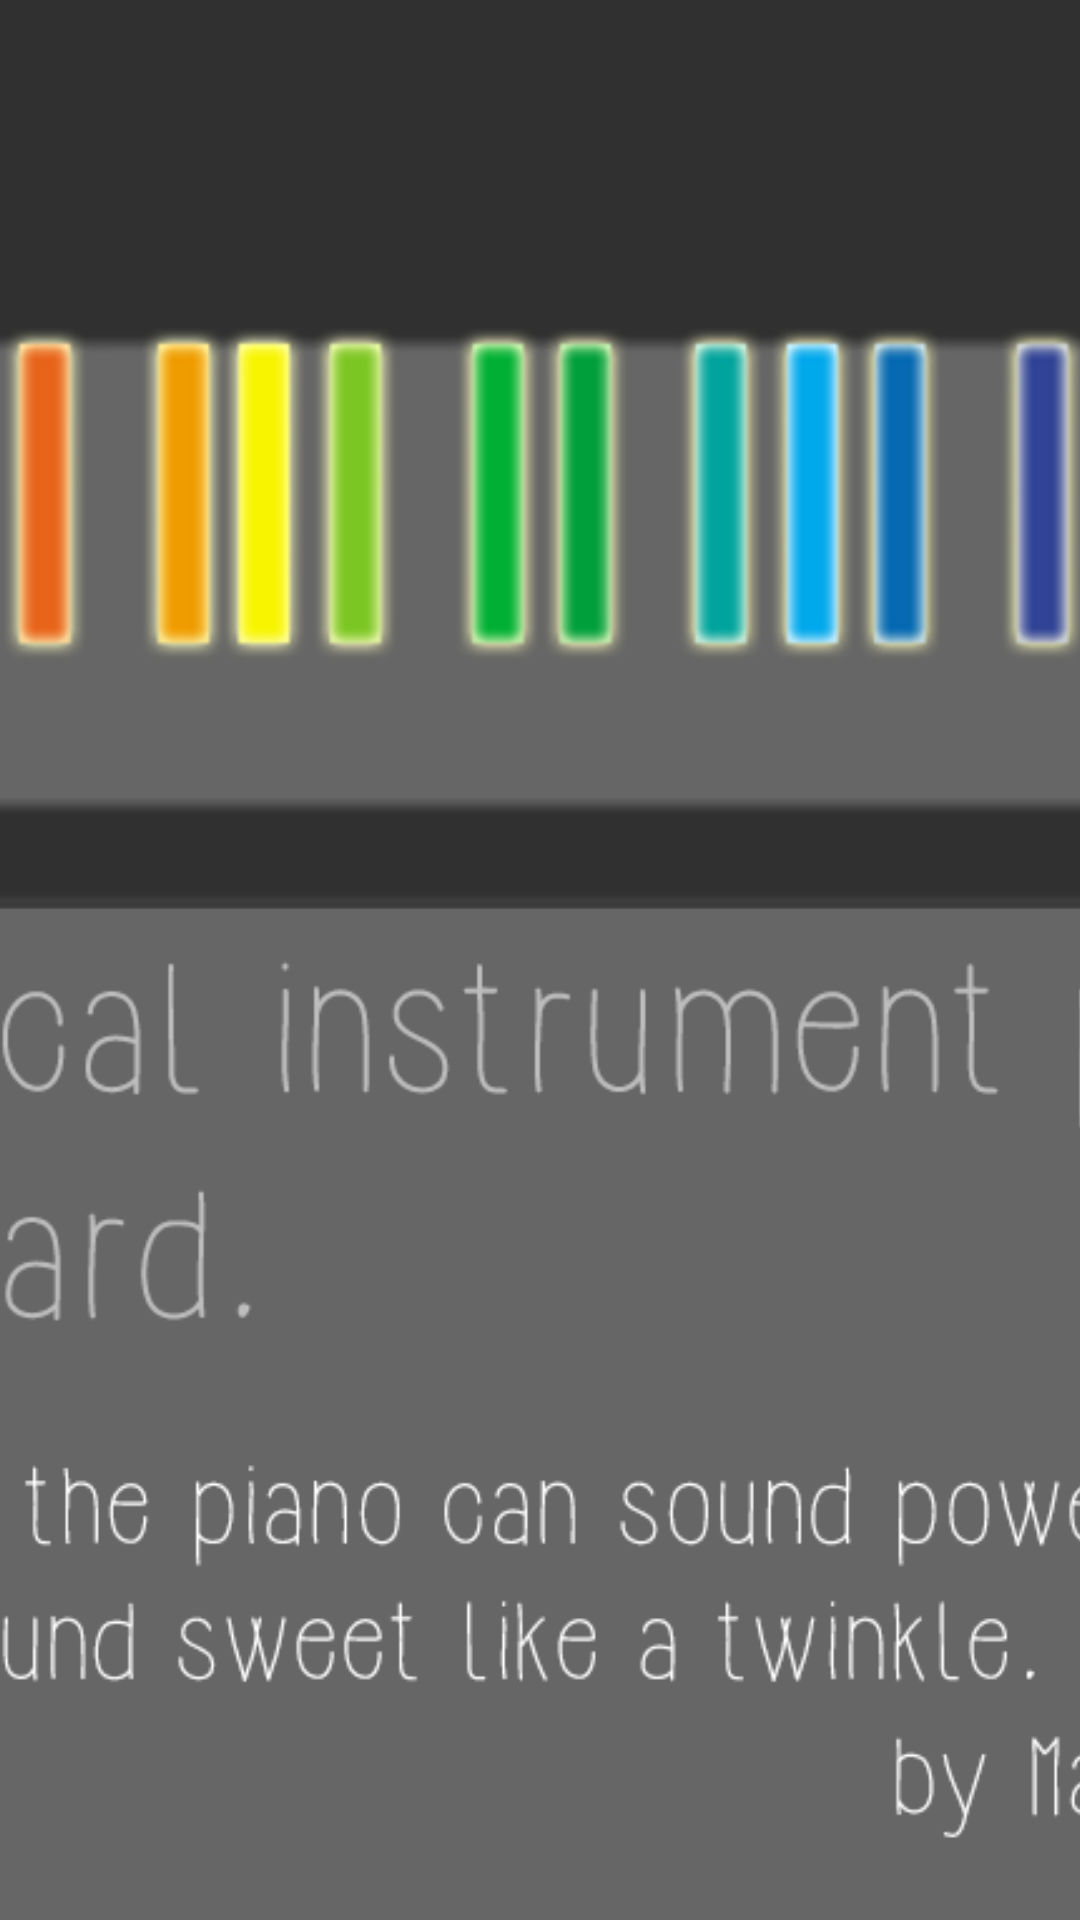

Write the Android layout XML for this screen, with the resource values it uses.
<!-- AndroidManifest.xml: application theme AppTheme -->
<!-- res/layout/list_head_zoom_view_piano.xml -->
<?xml version="1.0" encoding="utf-8"?>
<ImageView xmlns:android="http://schemas.android.com/apk/res/android"
    android:layout_width="match_parent"
    android:layout_height="match_parent"
    android:id="@+id/imageView"
    android:src="@drawable/piano_picture"
    android:contentDescription="@string/app_name"
    android:scaleType="centerCrop"
    android:layout_gravity="center_horizontal" />
<!-- resources referenced by this layout -->
<resources>
  <!-- drawable piano_picture: png bitmap (drawable, 87508 bytes) -->
  <string name="app_name">MUSic</string>
</resources>
